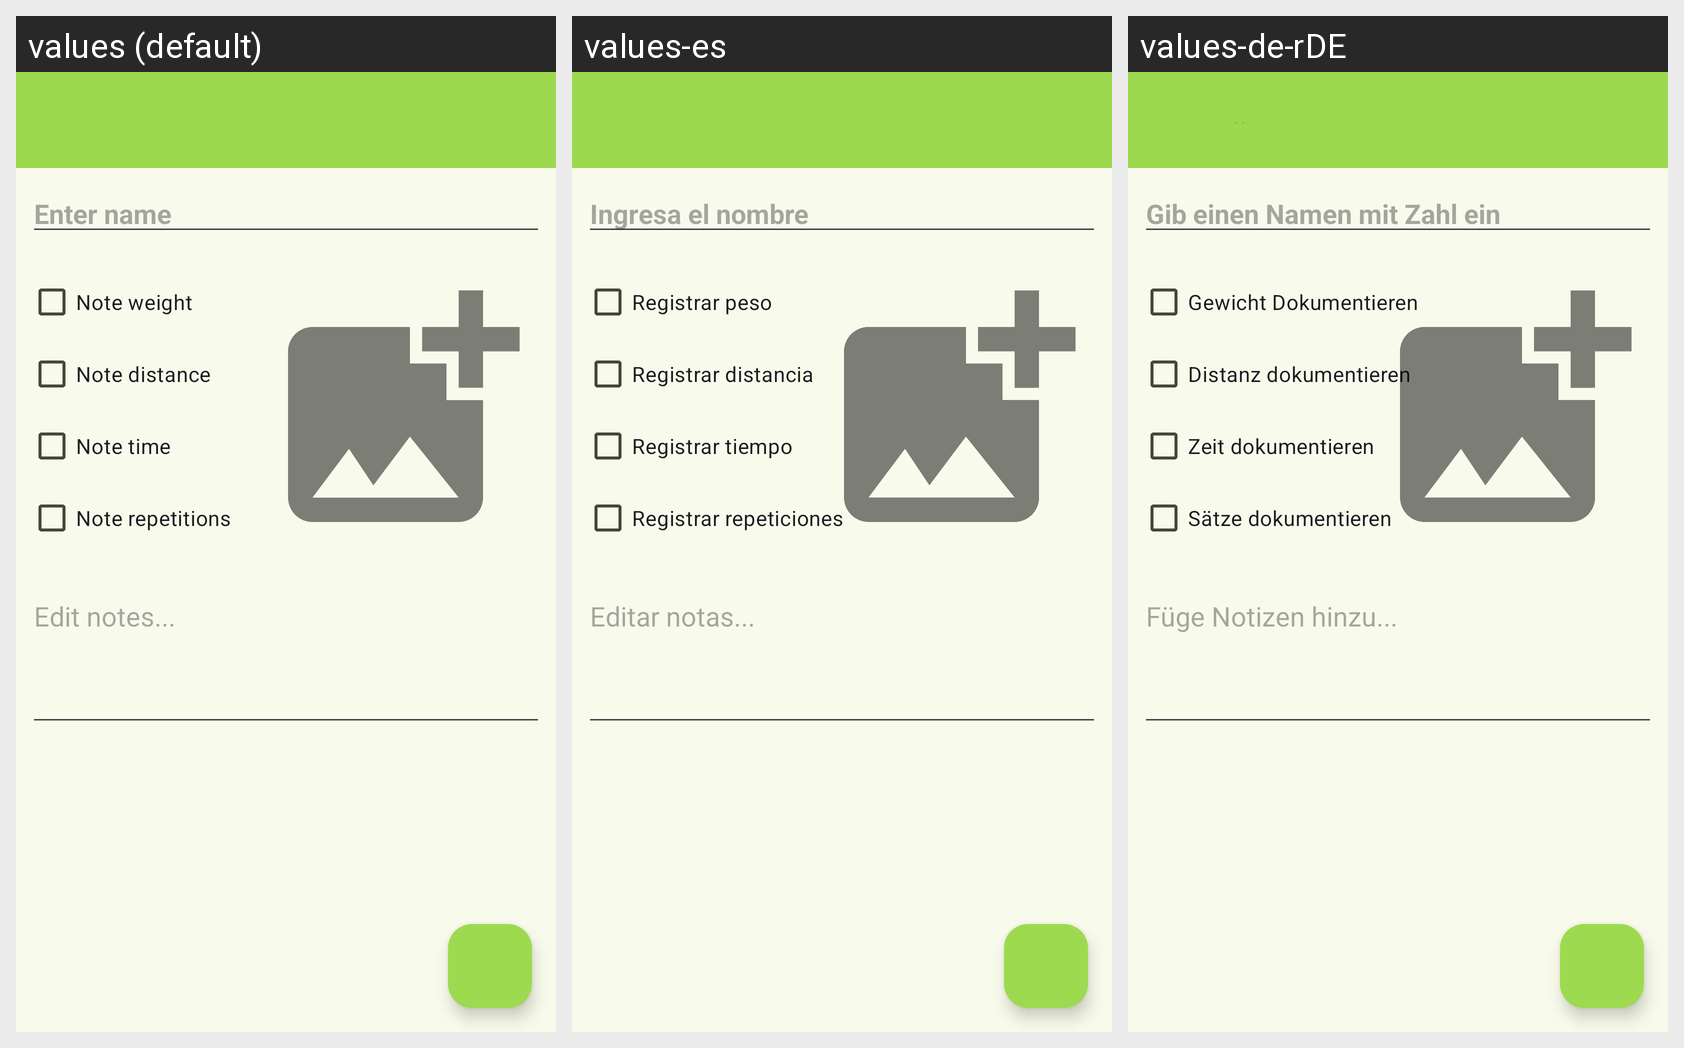

Strings drawn on this Android screen and how each of the app's shown locales translates them:
Android screen res/layout/activity_add_exercise.xml rendered under 3 locales, left to right: values (default), values-es, values-de-rDE. Device: Nexus 5 (rendered at 1080×1920; each locale shown at half size, 540×960, under a caption strip naming it); theme AppTheme.
Strings drawn on this screen, with the default value and each locale's value (text and hints the layout hard-codes appear in the picture but are not listed):

get_exercise_name
  values: Enter name
  values-es: Ingresa el nombre
  values-de-rDE: Gib einen Namen mit Zahl ein

checkBox_note_weight
  values: Note weight
  values-es: Registrar peso
  values-de-rDE: Gewicht Dokumentieren

checkBox_note_distance
  values: Note distance
  values-es: Registrar distancia
  values-de-rDE: Distanz dokumentieren

checkBox_note_time
  values: Note time
  values-es: Registrar tiempo
  values-de-rDE: Zeit dokumentieren

checkBox_note_repetitions
  values: Note repetitions
  values-es: Registrar repeticiones
  values-de-rDE: Sätze dokumentieren

edit_notes
  values: Edit notes...
  values-es: Editar notas...
  values-de-rDE: Füge Notizen hinzu...

add_new_exercise_header
  values: Add new Exercise
  values-es: Agregar nuevo ejercicio
  values-de-rDE: Neue Übung hinzufügen
